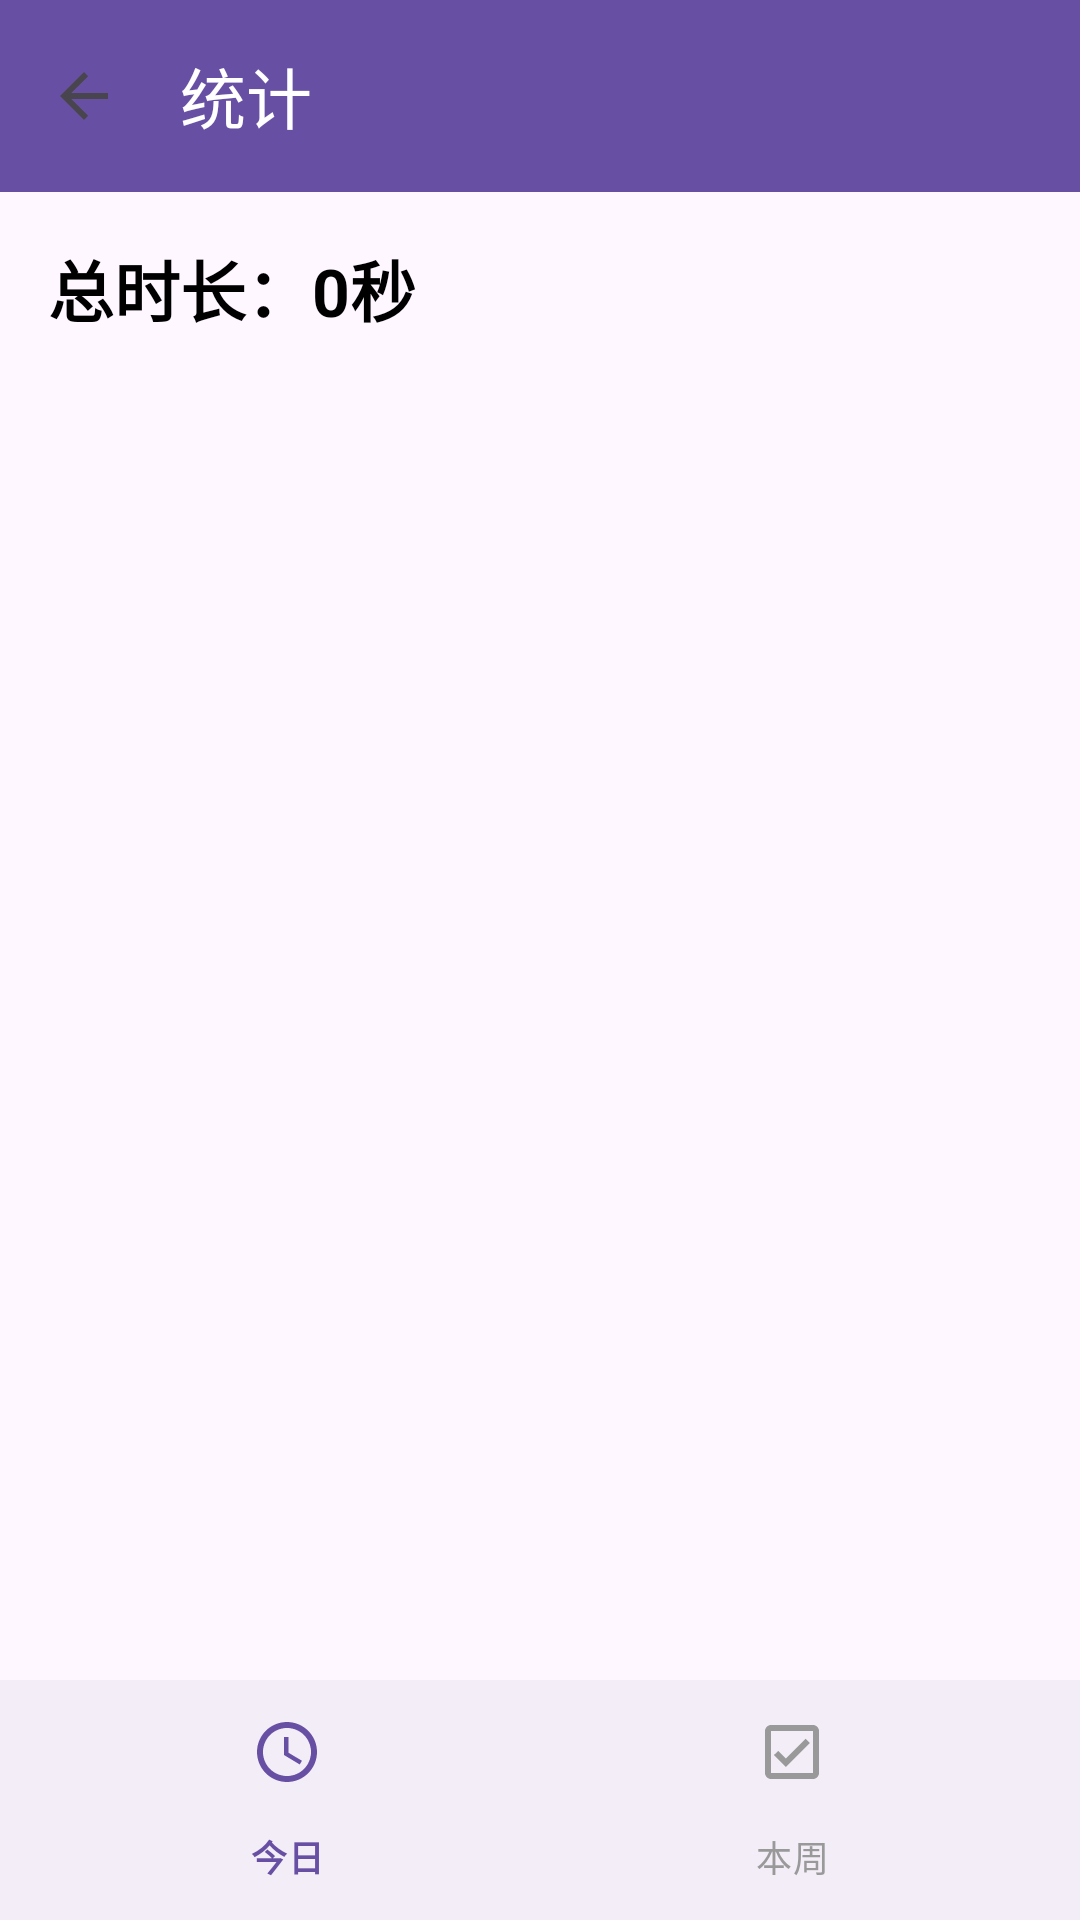

Android layout source for this screen:
<!-- AndroidManifest.xml: application theme Theme.NIUNANtime -->
<!-- res/layout/activity_statistics.xml -->
<?xml version="1.0" encoding="utf-8"?>
<androidx.constraintlayout.widget.ConstraintLayout xmlns:android="http://schemas.android.com/apk/res/android"
    xmlns:app="http://schemas.android.com/apk/res-auto"
    xmlns:tools="http://schemas.android.com/tools"
    android:layout_width="match_parent"
    android:layout_height="match_parent"
    tools:context=".StatisticsActivity">

    <com.google.android.material.appbar.MaterialToolbar
        android:id="@+id/toolbar"
        android:layout_width="0dp"
        android:layout_height="?attr/actionBarSize"
        android:background="?attr/colorPrimary"
        app:title="统计"
        app:titleTextColor="?attr/colorOnPrimary"
        app:navigationIcon="?attr/homeAsUpIndicator"
        app:navigationContentDescription="返回"
        app:layout_constraintTop_toTopOf="parent"
        app:layout_constraintStart_toStartOf="parent"
        app:layout_constraintEnd_toEndOf="parent" />

    <ScrollView
        android:id="@+id/scroll_content"
        android:layout_width="0dp"
        android:layout_height="0dp"
        android:padding="16dp"
        app:layout_constraintTop_toBottomOf="@id/toolbar"
        app:layout_constraintBottom_toTopOf="@id/bottom_navigation"
        app:layout_constraintStart_toStartOf="parent"
        app:layout_constraintEnd_toEndOf="parent">

        <LinearLayout
            android:id="@+id/content_container"
            android:layout_width="match_parent"
            android:layout_height="wrap_content"
            android:orientation="vertical">

            <TextView
                android:id="@+id/tv_total_duration"
                android:layout_width="wrap_content"
                android:layout_height="wrap_content"
                android:text="总时长：0秒"
                android:textSize="22sp"
                android:textStyle="bold"
                android:textColor="#000000"
                android:layout_marginBottom="20dp" />

            <LinearLayout
                android:id="@+id/event_list_container"
                android:layout_width="match_parent"
                android:layout_height="wrap_content"
                android:orientation="vertical" />

        </LinearLayout>
    </ScrollView>

    <com.google.android.material.bottomnavigation.BottomNavigationView
        android:id="@+id/bottom_navigation"
        android:layout_width="0dp"
        android:layout_height="wrap_content"
        app:layout_constraintBottom_toBottomOf="parent"
        app:layout_constraintStart_toStartOf="parent"
        app:layout_constraintEnd_toEndOf="parent"
        app:menu="@menu/menu_bottom_stats"
        app:itemIconTint="@color/bottom_nav_item_color"
        app:itemTextColor="@color/bottom_nav_item_color" />

    <FrameLayout
        android:id="@+id/fragment_container"
        android:layout_width="0dp"
        android:layout_height="0dp"
        android:visibility="gone"
        app:layout_constraintTop_toTopOf="parent"
        app:layout_constraintBottom_toBottomOf="parent"
        app:layout_constraintStart_toStartOf="parent"
        app:layout_constraintEnd_toEndOf="parent" />

</androidx.constraintlayout.widget.ConstraintLayout>
<!-- resources referenced by this layout -->
<resources>
  <style name="Theme.NIUNANtime" parent="Base.Theme.NIUNANtime" />
  <style name="Base.Theme.NIUNANtime" parent="Theme.Material3.DayNight.NoActionBar">
          
          
      </style>
</resources>
